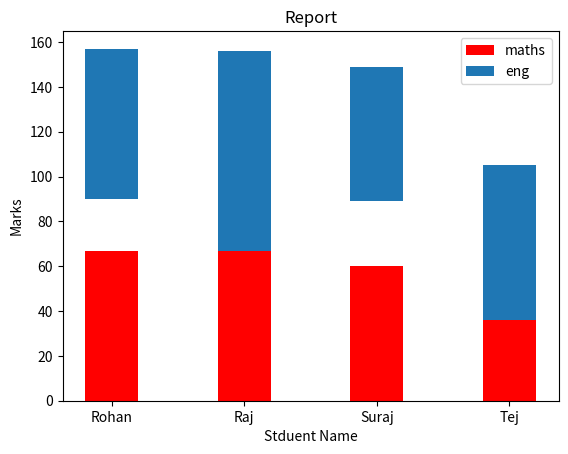

Python code for this plot:
# -*- coding: utf-8 -*-
"""
Created on Tue Feb 18 18:42:34 2025

@author: Bhushan
"""

import matplotlib.pyplot as plt

name = ['Rohan','Raj','Suraj','Tej']
maths = [67,89,60,69]
eng = [90,67,89,36]

plt.bar(name,maths,width = 0.4,color = 'red')
plt.bar(name,maths,bottom = eng,width = 0.4)
plt.legend(['maths','eng'])
plt.xlabel('Stduent Name')
plt.ylabel('Marks')
plt.title('Report')

plt.show()